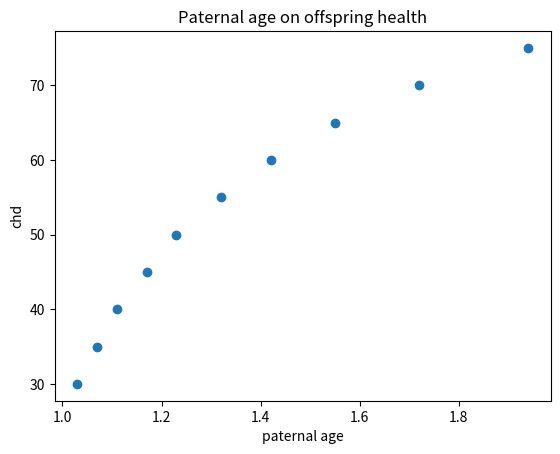

Recreate this plot in Python.
chd={'30':1.03,'35':1.07,'40':1.11,'45':1.17,'50':1.23,'55':1.32,'60':1.42,'65':1.55,'70':1.72,'75':1.94}
print(chd)
import numpy as np
import matplotlib.pyplot as plt
N=10
chd=(1.03,1.07,1.11,1.17,1.23,1.32,1.42,1.55,1.72,1.94)
age=(30,35,40,45,50,55,60,65,70,75)
plt.scatter(chd,age,marker='o')
plt.title('Paternal age on offspring health')
plt.xlabel('paternal age')
plt.ylabel('chd')
plt.show()
